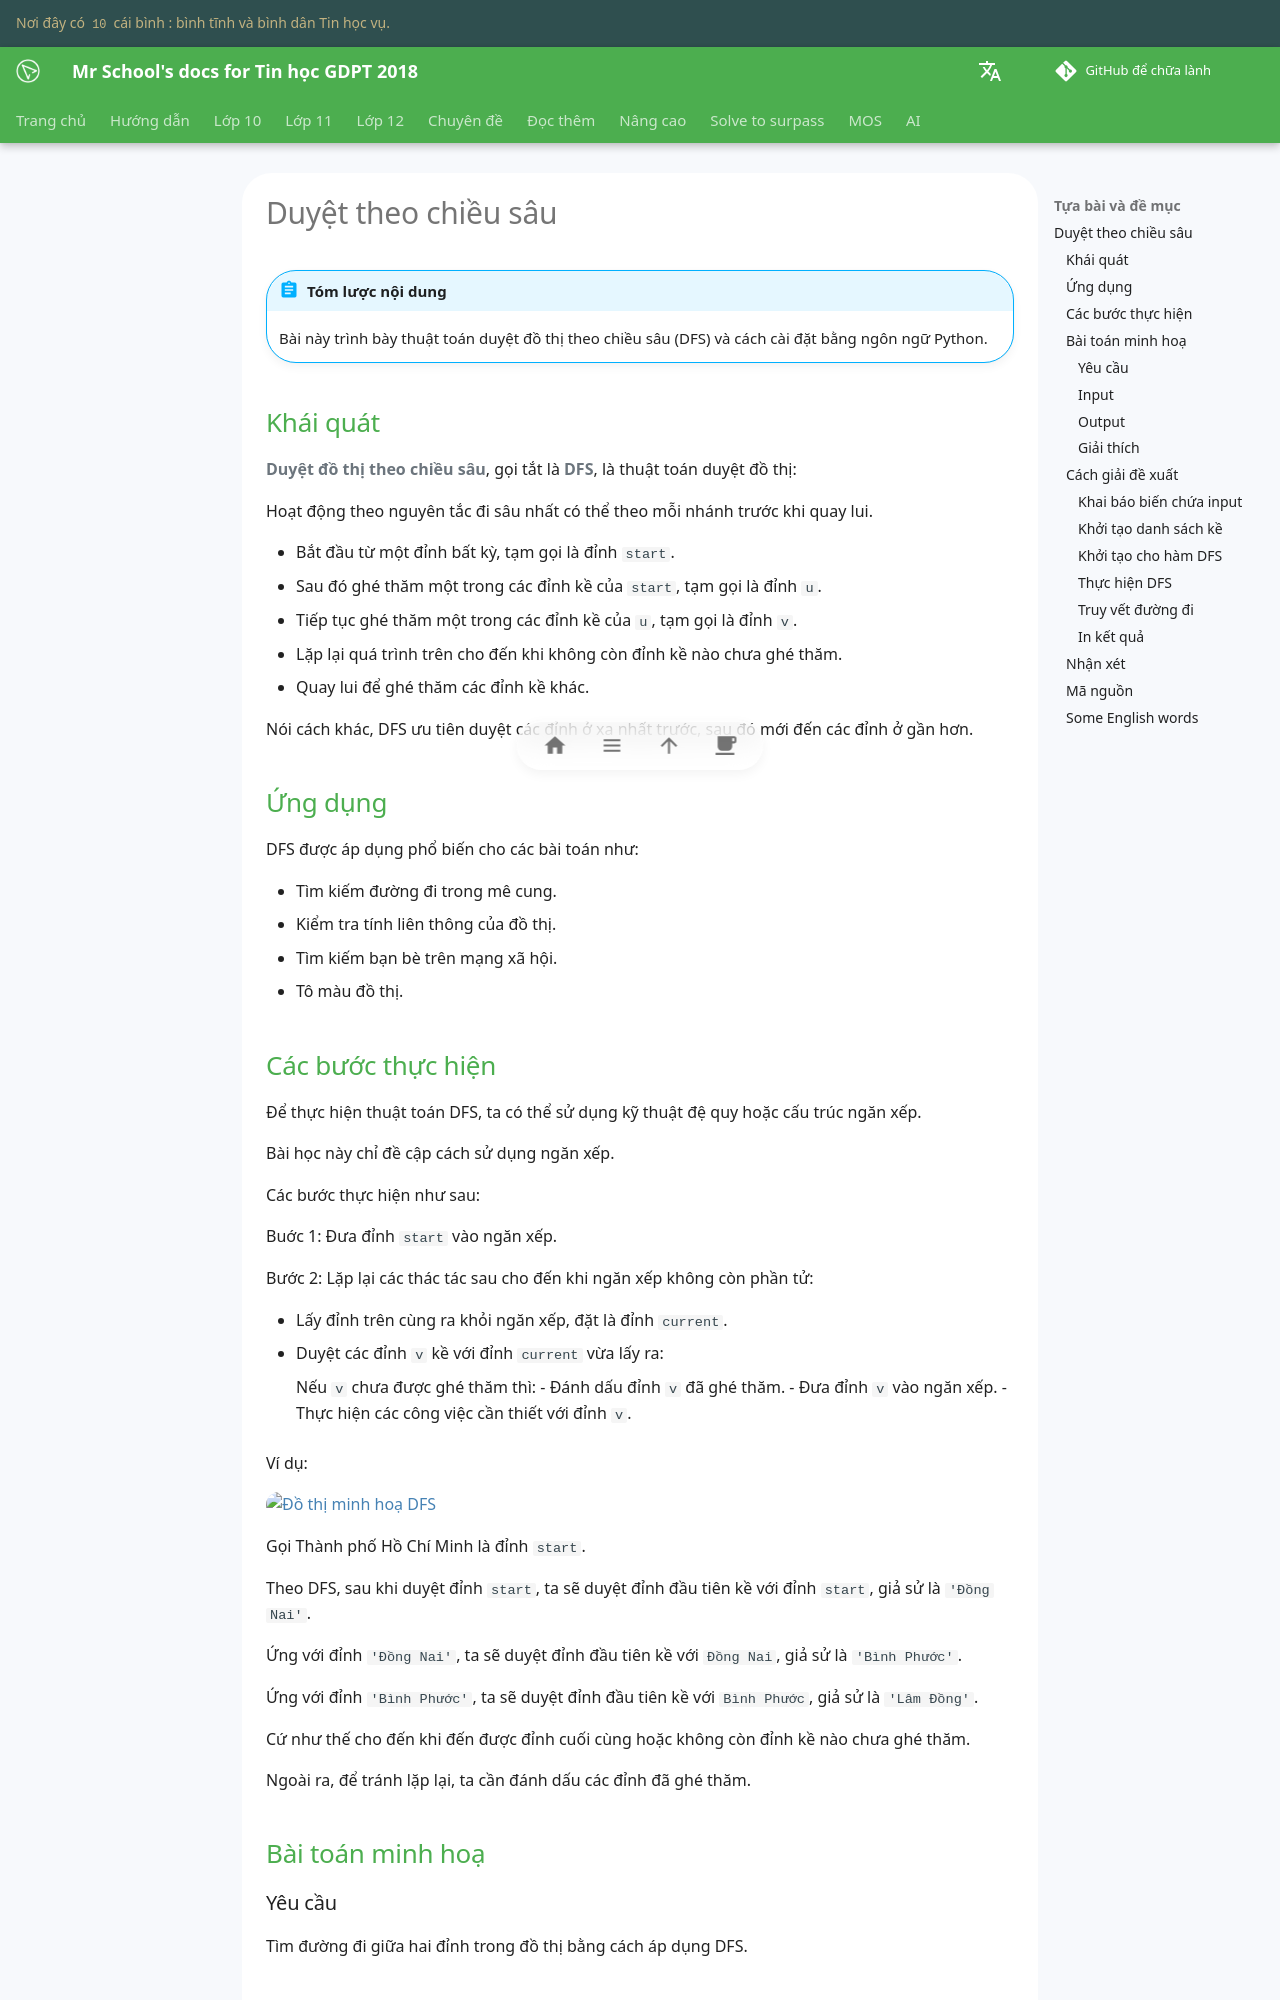

repository: vtchitruong/vtchitruong.github.io · page: special-topics/graph/dfs/index.html · generator: mkdocs

# Duyệt theo chiều sâu

!!! abstract "Tóm lược nội dung"

    Bài này trình bày thuật toán duyệt đồ thị theo chiều sâu (DFS) và cách cài đặt bằng ngôn ngữ Python.

## Khái quát

**Duyệt đồ thị theo chiều sâu**, gọi tắt là **DFS**, là thuật toán duyệt đồ thị:

Hoạt động theo nguyên tắc đi sâu nhất có thể theo mỗi nhánh trước khi quay lui.

- Bắt đầu từ một đỉnh bất kỳ, tạm gọi là đỉnh `start`.
- Sau đó ghé thăm một trong các đỉnh kề của `start`, tạm gọi là đỉnh `u`.
- Tiếp tục ghé thăm một trong các đỉnh kề của `u`, tạm gọi là đỉnh `v`.
- Lặp lại quá trình trên cho đến khi không còn đỉnh kề nào chưa ghé thăm.
- Quay lui để ghé thăm các đỉnh kề khác.

Nói cách khác, DFS ưu tiên duyệt các đỉnh ở xa nhất trước, sau đó mới đến các đỉnh ở gần hơn.

## Ứng dụng

DFS được áp dụng phổ biến cho các bài toán như:

- Tìm kiếm đường đi trong mê cung.
- Kiểm tra tính liên thông của đồ thị.
- Tìm kiếm bạn bè trên mạng xã hội.
- Tô màu đồ thị.

## Các bước thực hiện

Để thực hiện thuật toán DFS, ta có thể sử dụng kỹ thuật đệ quy hoặc cấu trúc ngăn xếp.

Bài học này chỉ đề cập cách sử dụng ngăn xếp.

Các bước thực hiện như sau:

Buớc 1: Đưa đỉnh `start` vào ngăn xếp.

Bước 2: Lặp lại các thác tác sau cho đến khi ngăn xếp không còn phần tử:

- Lấy đỉnh trên cùng ra khỏi ngăn xếp, đặt là đỉnh `current`.
- Duyệt các đỉnh `v` kề với đỉnh `current` vừa lấy ra:

    Nếu `v` chưa được ghé thăm thì:
    - Đánh dấu đỉnh `v` đã ghé thăm.
    - Đưa đỉnh `v` vào ngăn xếp.
    - Thực hiện các công việc cần thiết với đỉnh `v`.

Ví dụ:

![Đồ thị minh hoạ DFS](./images/dfs-provinces.svg){loading=lazy}

Gọi Thành phố Hồ Chí Minh là đỉnh `start`.

Theo DFS, sau khi duyệt đỉnh `start`, ta sẽ duyệt đỉnh đầu tiên kề với đỉnh `start`, giả sử là `'Đồng Nai'`.

Ứng với đỉnh `'Đồng Nai'`, ta sẽ duyệt đỉnh đầu tiên kề với `Đồng Nai`, giả sử là `'Bình Phước'`.

Ứng với đỉnh `'Bình Phước'`, ta sẽ duyệt đỉnh đầu tiên kề với `Bình Phước`, giả sử là `'Lâm Đồng'`.

Cứ như thế cho đến khi đến được đỉnh cuối cùng hoặc không còn đỉnh kề nào chưa ghé thăm.

Ngoài ra, để tránh lặp lại, ta cần đánh dấu các đỉnh đã ghé thăm.

## Bài toán minh hoạ

### Yêu cầu

Tìm đường đi giữa hai đỉnh trong đồ thị bằng cách áp dụng DFS.
